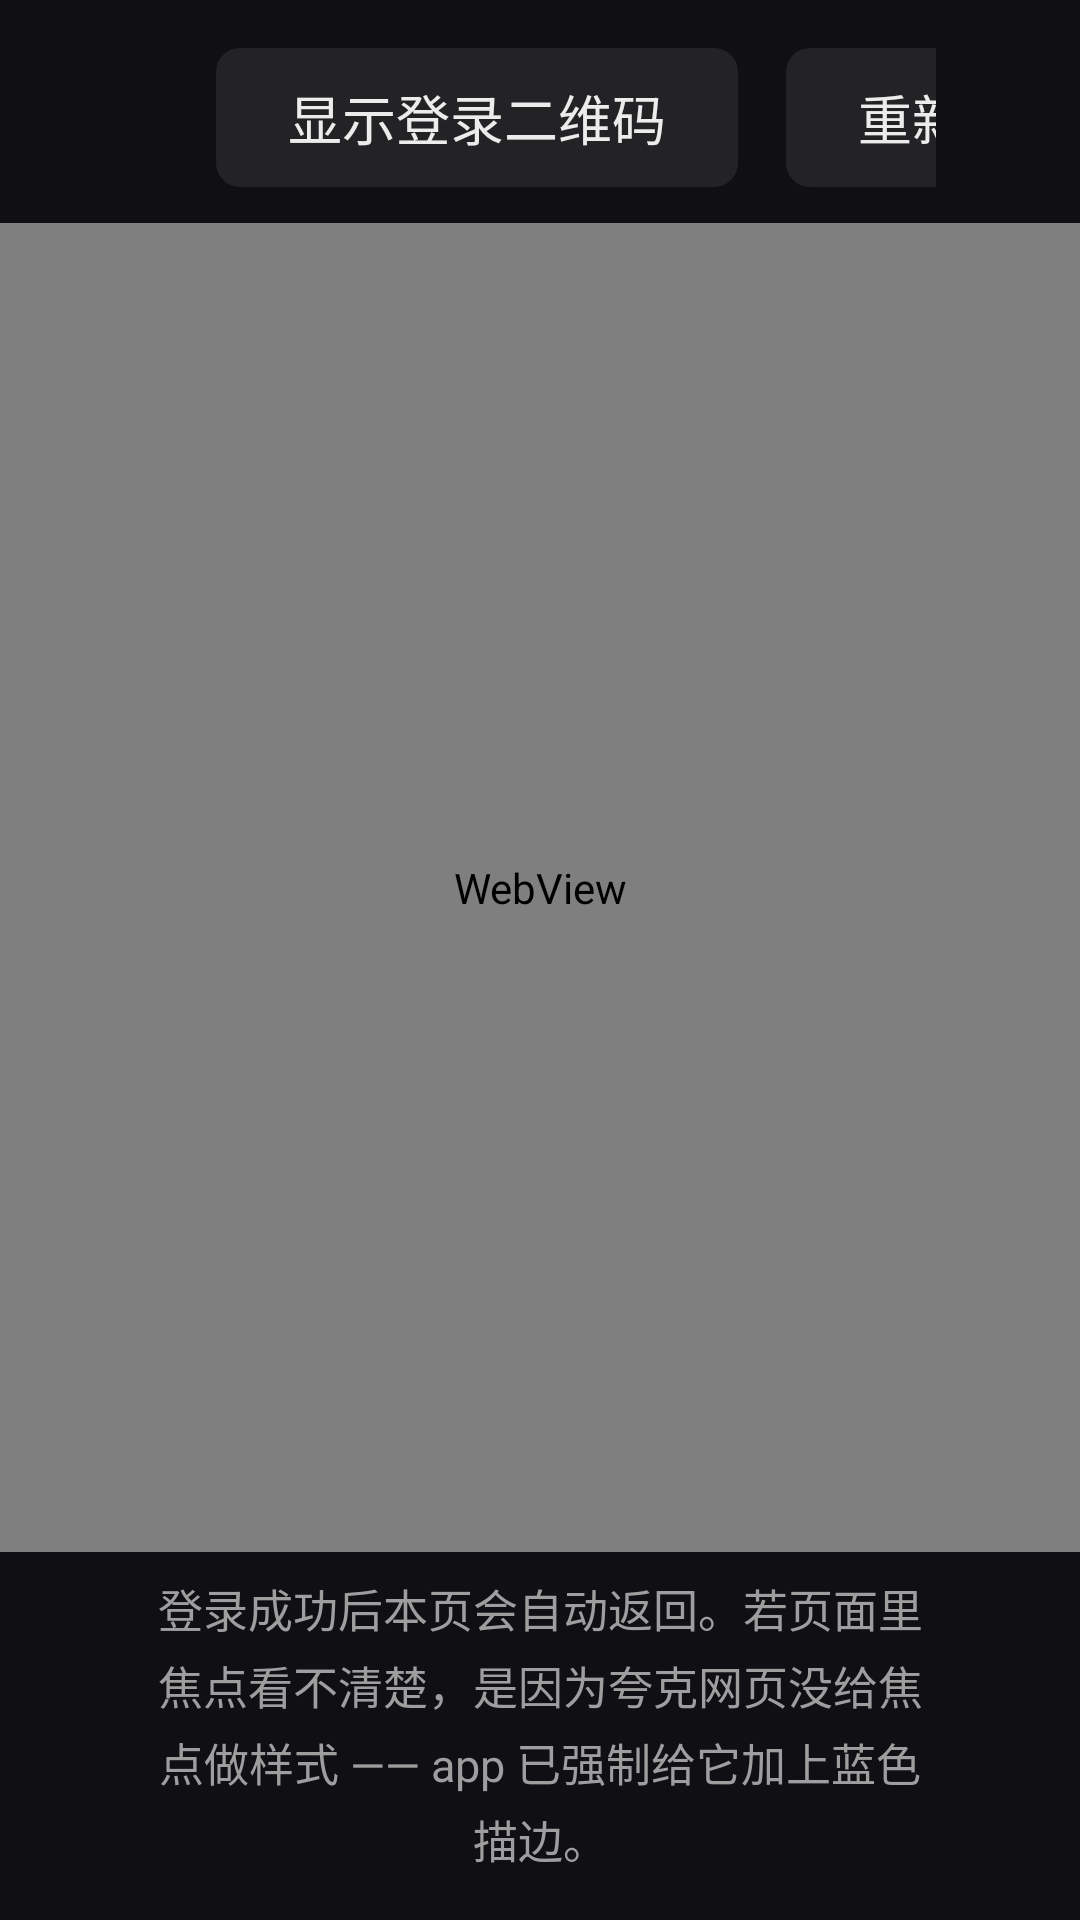

Produce the Android XML layout that renders to this screen, including the resource entries it uses.
<!-- AndroidManifest.xml: application theme AppTheme -->
<!-- res/layout/activity_quark_login.xml -->
<?xml version="1.0" encoding="utf-8"?>
<LinearLayout xmlns:android="http://schemas.android.com/apk/res/android"
    android:layout_width="match_parent"
    android:layout_height="match_parent"
    android:orientation="vertical">

    <LinearLayout
        android:layout_width="match_parent"
        android:layout_height="wrap_content"
        android:gravity="center_vertical"
        android:orientation="horizontal"
        android:paddingStart="48dp"
        android:paddingTop="16dp"
        android:paddingEnd="48dp"
        android:paddingBottom="12dp">

        <TextView
            android:id="@+id/statusText"
            android:layout_width="0dp"
            android:layout_height="wrap_content"
            android:layout_weight="1"
            android:textColor="@color/text_primary"
            android:textSize="20sp" />

        <TextView
            android:id="@+id/showLoginButton"
            android:layout_width="wrap_content"
            android:layout_height="wrap_content"
            android:layout_marginStart="24dp"
            android:background="@drawable/bg_entry"
            android:clickable="true"
            android:focusable="true"
            android:focusableInTouchMode="false"
            android:nextFocusDown="@id/webView"
            android:paddingStart="24dp"
            android:paddingTop="10dp"
            android:paddingEnd="24dp"
            android:paddingBottom="10dp"
            android:text="@string/quark_login_show_dialog"
            android:textColor="@color/text_primary"
            android:textSize="18sp" />

        <TextView
            android:id="@+id/reloadButton"
            android:layout_width="wrap_content"
            android:layout_height="wrap_content"
            android:layout_marginStart="16dp"
            android:background="@drawable/bg_entry"
            android:clickable="true"
            android:focusable="true"
            android:focusableInTouchMode="false"
            android:nextFocusDown="@id/webView"
            android:paddingStart="24dp"
            android:paddingTop="10dp"
            android:paddingEnd="24dp"
            android:paddingBottom="10dp"
            android:text="@string/quark_login_reload"
            android:textColor="@color/text_primary"
            android:textSize="18sp" />
    </LinearLayout>

    <WebView
        android:id="@+id/webView"
        android:layout_width="match_parent"
        android:layout_height="0dp"
        android:layout_weight="1"
        android:focusable="true"
        android:focusableInTouchMode="false"
        android:nextFocusUp="@id/reloadButton" />

    <TextView
        android:layout_width="match_parent"
        android:layout_height="wrap_content"
        android:gravity="center"
        android:lineSpacingExtra="4dp"
        android:paddingStart="48dp"
        android:paddingTop="8dp"
        android:paddingEnd="48dp"
        android:paddingBottom="16dp"
        android:text="@string/quark_login_hint"
        android:textColor="@color/text_secondary"
        android:textSize="15sp" />

</LinearLayout>
<!-- resources referenced by this layout -->
<resources>
  <color name="text_primary">#FFECECEC</color>
  <color name="text_secondary">#FF9E9E9E</color>
  <!-- drawable bg_entry (drawable) -->
  <?xml version="1.0" encoding="utf-8"?>
  <selector xmlns:android="http://schemas.android.com/apk/res/android">
  
      <item android:state_focused="true">
          <shape android:shape="rectangle">
              <solid android:color="@color/focus_fill" />
              <stroke
                  android:width="2dp"
                  android:color="@color/focus_stroke" />
              <corners android:radius="8dp" />
          </shape>
      </item>
  
      <item android:state_pressed="true">
          <shape android:shape="rectangle">
              <solid android:color="@color/focus_fill" />
              <corners android:radius="8dp" />
          </shape>
      </item>
  
      <item>
          <shape android:shape="rectangle">
              <solid android:color="@color/bg_surface" />
              <corners android:radius="8dp" />
          </shape>
      </item>
  
  </selector>
  <string name="quark_login_hint">登录成功后本页会自动返回。若页面里焦点看不清楚，是因为夸克网页没给焦点做样式 —— app 已强制给它加上蓝色描边。</string>
  <string name="quark_login_reload">重新加载</string>
  <string name="quark_login_show_dialog">显示登录二维码</string>
  <style name="AppTheme" parent="@android:style/Theme.Material.NoActionBar">
          <item name="android:windowBackground">@color/bg</item>
          <item name="android:colorBackground">@color/bg</item>
          <item name="android:textColorPrimary">@color/text_primary</item>
          <item name="android:textColorSecondary">@color/text_secondary</item>
          <item name="android:colorAccent">@color/accent</item>
      </style>
  <color name="focus_fill">#3D42A5F5</color>
  <color name="focus_stroke">#FF64B5F6</color>
  <color name="bg_surface">#14FFFFFF</color>
  <color name="bg">#FF101014</color>
  <color name="accent">#FF42A5F5</color>
</resources>
